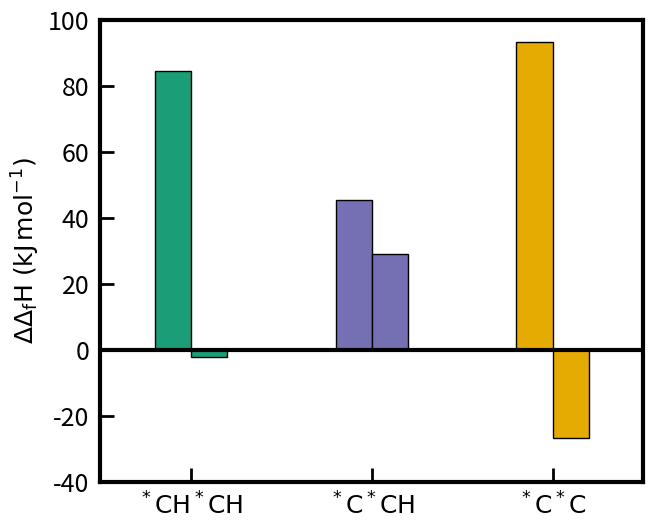

Reproduce this figure in Python.

import numpy as np
import pandas as pd
import matplotlib.pyplot as plt
import matplotlib.gridspec as gridspec

plt.rcParams['figure.figsize'] = (7, 6)
plt.rcParams['axes.linewidth'] = 3
plt.rc('xtick', labelsize=18)
plt.rc('ytick', labelsize=18)
plt.rc('axes', labelsize=18)
plt.rc('legend', fontsize=16)
plt.rcParams['lines.markersize'] = 10
plt.rcParams['lines.linewidth'] = 3
plt.rcParams['xtick.direction'] = 'in'
plt.rcParams['ytick.direction'] = 'in'
plt.rcParams['xtick.major.size'] = 10
plt.rcParams['xtick.major.width'] = 2
plt.rcParams['ytick.major.size'] = 10
plt.rcParams['ytick.major.width'] = 2
plt.rcParams['legend.edgecolor'] = 'k'
plt.rcParams['axes.unicode_minus'] = False
plt.rcParams["legend.framealpha"] = 1
plt.rcParams['xtick.major.pad'] = 8
plt.rcParams['ytick.major.pad'] = 8
plt.rcParams['legend.handletextpad'] = 0.2
plt.rcParams['legend.columnspacing'] = 0.1
plt.rcParams['legend.labelspacing'] = 0.1
plt.rcParams['legend.title_fontsize'] = 14
plt.rcParams['axes.formatter.limits'] = (-3, 6)


colormap = plt.cm.Dark2
colors = [colormap(i) for i in np.linspace(0, 1, 4)]

gs = gridspec.GridSpec(nrows=1, ncols=1)
gs.update(wspace=0.4, hspace=0.4)

ax0 = plt.subplot(gs[0, 0])

old_hf_CHCH=12.8
hf_CH_singlebond_CH=np.array([97.3,62.3])
hf_CH_doublebond_CH=np.array([10.5,79.8])

old_hf_CCH=128.0
hf_C_doublebond_CH=np.array([173.5, 10.5])
hf_C_singlebond_CH=np.array([156.9,-79.6])

old_hf_CC=210.4
hf_C_doublebond_C=np.array([303.7,-26.0])
hf_C_singlebond_C=np.array([183.5,-188.5])

no=[0,1,2]

ax0.set_xlim([-0.5,2.5])
ax0.set_ylim([-40,100])
ax0.set_ylabel('$\mathrm{\Delta\Delta_fH\ (kJ\,mol^{-1})}$') 
ax0.set_xticks([0,1,2])
ax0.set_xticklabels(['$\mathrm{^*CH^*CH}$','$\mathrm{^*C^*CH}$','$\mathrm{^*C^*C}$'])
#ax0.legend()

ax0.plot((-0.5,3),(0,0),linestyle='solid',color='k')

#ax0.bar(no[0],old_hf_CHCH, width=0.2,color=colors[0], edgecolor='k', label='$\mathrm{\overline{|\Delta\Delta_fH|}}$')
ax0.bar(no[0]-0.1,hf_CH_singlebond_CH[0]-old_hf_CHCH, width=0.2,color=colors[0], edgecolor='k', label='$\mathrm{\overline{|\Delta\Delta_fH|}}$')
ax0.bar(no[0]+0.1,hf_CH_doublebond_CH[0]-old_hf_CHCH, width=0.2,color=colors[0], edgecolor='k', label='$\mathrm{\overline{|\Delta\Delta_fH|}}$')



#ax0.bar(no[1],old_hf_CCH, width=0.2,color=colors[1], edgecolor='k', label='$\mathrm{\overline{|\Delta\Delta_fH|}}$')
ax0.bar(no[1]-0.1,hf_C_doublebond_CH[0]-old_hf_CCH, width=0.2,color=colors[1], edgecolor='k', label='$\mathrm{\overline{|\Delta\Delta_fH|}}$')
ax0.bar(no[1]+0.1,hf_C_singlebond_CH[0]-old_hf_CCH, width=0.2,color=colors[1], edgecolor='k', label='$\mathrm{\overline{|\Delta\Delta_fH|}}$')

#ax0.bar(no[2],old_hf_CC, width=0.2,color=colors[2], edgecolor='k', label='$\mathrm{\overline{|\Delta\Delta_fH|}}$')
ax0.bar(no[2]-0.1,hf_C_doublebond_C[0]-old_hf_CC, width=0.2,color=colors[2], edgecolor='k', label='$\mathrm{\overline{|\Delta\Delta_fH|}}$')
ax0.bar(no[2]+0.1,hf_C_singlebond_C[0]-old_hf_CC, width=0.2,color=colors[2], edgecolor='k', label='$\mathrm{\overline{|\Delta\Delta_fH|}}$')

plt.savefig('resonance.pdf', bbox_inches='tight',transparent=False)